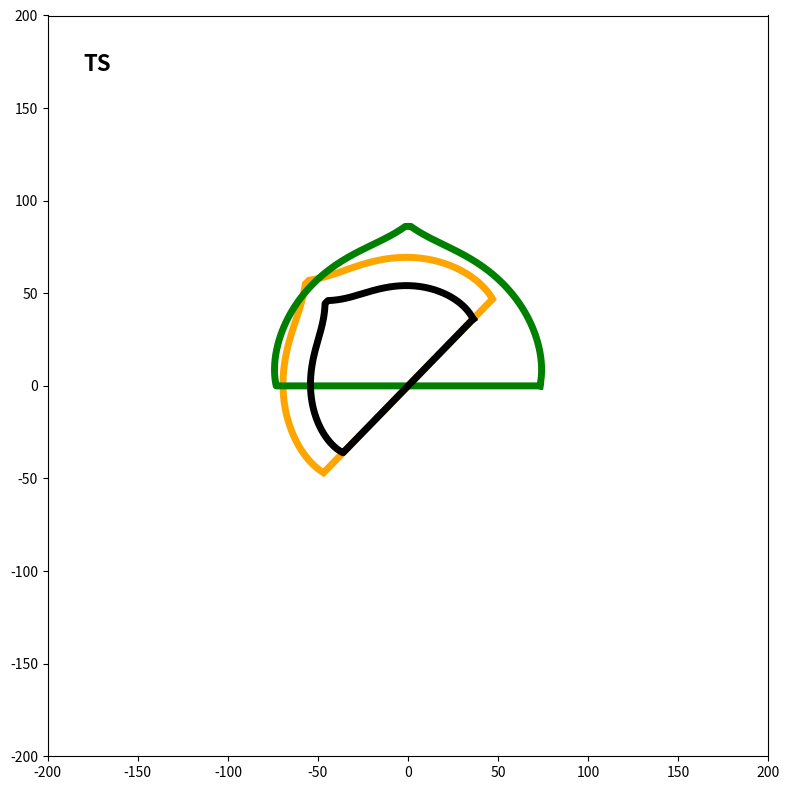

The matplotlib source for this figure:
# draw01.py
# 此版本作到初步繪製 TS 圖形, 先留存一份, 複製到 draw02.py 繼續開發
import numpy as np
import matplotlib.pyplot as plt
import matplotlib.transforms as transforms
from matplotlib.patches import Circle, Polygon, Ellipse

rot = transforms.Affine2D().rotate_deg(90)

plt.rcParams["figure.figsize"] = [8, 8]
plt.rcParams["figure.autolayout"] = True
#plt.figure()
iCx, iCy = 0, 0
TS_Scale = 1.0
TS_Angle = 45

fig, ax = plt.subplots(figsize=(8,8))
ax.set_xlim([-200,200])
ax.set_ylim([-200,200])
N = 90

Dt = 5600  # 750,1500,2900,5600
Freq = 10  # kHz
MinF2 = np.min([2, Freq])
# dt : tons
# rt : rotate angle
def ts_generate(dt):
    r0 = 11 * np.exp((-90) / 10) - 3 * np.exp(0) + 11 * np.log(dt) + 9 * np.log(MinF2) - 25
    ts_shape = [[iCx + np.cos(0) * r0, iCy + np.sin(0) * r0]]
    # rt_diff = rt * np.pi / 180.0
    for ix in range(N):
        theta0 = ix * np.pi / 180.0

        r0 = 11 * np.exp((ix - 90) / 10) - 3 * np.exp(-ix / 10) + 11 * np.log(dt) + 9 * np.log(MinF2) - 25
        r0 = r0 * TS_Scale
        ts_shape.append([iCx + np.cos(theta0) * r0, iCy + np.sin(theta0) * r0])
    for ix in range(N, 2*N):
        ts_shape.append([-ts_shape[2*N-ix][0],ts_shape[2*N-ix][1]])

    ts_shape.append([ts_shape[0][0],ts_shape[0][1]])
    return ts_shape

xs, ys = zip(*ts_generate(Dt))

plt.plot(xs,ys, color='green',linewidth=5)
plt.plot(xs,ys, color='green',linewidth=5,transform=rot)

ax.text(0.05, 0.95, 'TS', transform=ax.transAxes,
            fontsize=16, fontweight='bold', va='top')
#

# fig2, ax2 = plt.subplots(figsize=(12,8))

Dt = 750  # 750,1500,2900,5600

xs, ys = zip(*ts_generate(Dt))
plt.plot(xs,ys, color='black',linewidth=5, transform=transforms.Affine2D().rotate_deg(TS_Angle)+ ax.transData)


#ax.plot(xdata, ydata, "o")
trans = (fig.dpi_scale_trans +
         transforms.ScaledTranslation(0.2, 0.5, ax.transData))
trans2 = transforms.Affine2D().rotate_deg(45)
circle = Ellipse((0, 0), 2, 4, angle=0,
                          fill=None,linewidth=5, transform=trans2+ ax.transData)
#ax.add_patch(circle)
#ts_s = np.array([[0, 0], [30, 70], [60,60], [80,10]])
ts_s = np.array( ts_generate(3000))
polygon = Polygon( ts_s, fill=None, linewidth=5, color='orange', transform=transforms.Affine2D().rotate_deg(TS_Angle)+ ax.transData)
#polygon = Polygon( ts_s, fill=True, linewidth=5, transform= ax.transData)
ax.add_patch(polygon)


plt.show()

